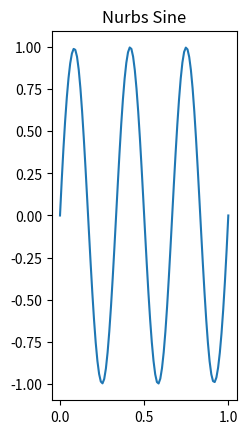
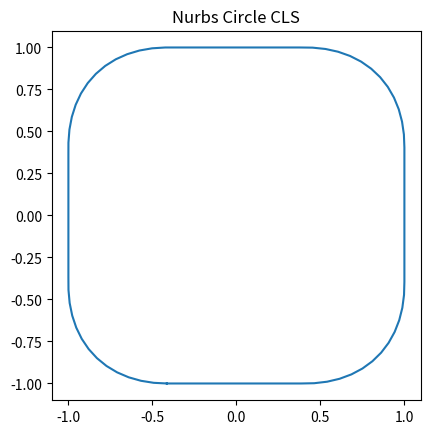

Reproduce these figures in Python, in order.
#!/usr/bin/env python3
# -*- coding: utf-8 -*-
"""
Created on Mon Nov 20 07:37:07 2023

Blender Python Geometry module

Created on Wed Jun 29 17:03:43 2022

@author: alain.bernard
@email: alain@ligloo.net

-----

The maths for spline curve.

Implement the maths necessary to compute thje curve splines using scipy module.
"""

import numpy as np
from scipy.interpolate import BSpline, make_interp_spline, CubicSpline, splder

PI  = np.pi
TAU = 2*np.pi

def derivative(f, t, dt):
    return (f(t + dt) - f(t - dt))/(2*dt)

# =============================================================================================================================
# Nurbs function

class NurbsFunction:
    
    def __init__(self, bspline, den_bspline=None, w=None):
        self.bspline     = bspline
        self.den_bspline = den_bspline
        self.w           = w
        
    @classmethod
    def FromKnots(cls, knots, value, w, order):
        
        if w is None:
            bspline    = BSpline(knots, value, order - 1, extrapolate=False)
            den_spline = None
        else:
            wvalue = value*w[:, None] if len(np.shape(value)) == 2 else value*w
            
            bspline     = BSpline(knots, wvalue, order - 1, extrapolate=False)
            den_bspline = BSpline(knots, w,      order - 1, extrapolate=False)
            
        return NurbsFunction(bspline, den_bspline=den_bspline, w=w)
    
    def __call__(self, t):
        
        if self.den_bspline is None:
            return self.bspline(t)
        else:
            return self.bspline(t)/self.den_bspline(t)[:, None]


# =============================================================================================================================
# Root class for spline maths

class Spline:
    
    def __init__(self, points_count, cyclic=False, resolution=12, order=4, endpoint=False, bezier=False):
        """ Root class for math functions linked to spline types.
        
        Arguments
        ---------
            - points (array of vectors) : the points of the spline
            - cyclic (bool=False) : spline is cyclic
            - resolution (int=12) : Nubs and Bezier resolution
        """
        
        self.points_count = points_count
        self.cyclic       = cyclic
        self.resolution   = resolution
        
        # ----- Nurbs specific
        
        self.order    = order
        self.endpoint = endpoint
        self.bezier   = bezier
        
    # ====================================================================================================
    # Parameter
    
    @property
    def length(self):
        pts = self.sample_points
        return np.sum(np.linalg.norm(pts[1:] - pts[:-1], axis=-1))
    
    def length_func(self):
        pts = self.sample_points
        l = np.append([0], np.cumsum(np.linalg.norm(pts[1:] - pts[:-1], axis=-1)))
        return CubicSpline(np.linspace(0, 1, len(l)), l)
    
    # ====================================================================================================
    # Sample a value along the curve
    
    def sample_value(self, value):
        
        count = len(value)
        if count != self.points_count:
            raise RuntimeError(f"Spline sample_value needs one value per point. Expected: {self.points_count}, len('value'): {len(value)}")
        
        if self.cyclic:
            count += 1
            value = np.resize(value, (count,) + np.shape(value)[1:])
            
        return make_interp_spline(np.linspace(0, 1, count), value, k = min(count-1, 3))
    
        
# =============================================================================================================================
# Poly lines

class Poly(Spline):
    
    def __init__(self, points, cyclic=False):
        
        super().__init__(len(points), cyclic=cyclic)
        
        
        # ----- Add the first point at the end if cyclic
        
        count = len(points)
        
        if self.cyclic:
            count += 1
            points = np.resize(points, (count, 3))
            
        elif not isinstance(points, np.ndarray):
            points = np.array(points)
            
        assert(points.shape == (count, 3))
        
        # ----- BSpline parameters
        
        knots = np.arange(-1, count+1)/count
        self.bspline = BSpline(knots, points, 1, extrapolate=True)
        
        
        # ----------------------------------------------------------------------------------------------------
        # Derivative to managed angular points
        
        segms = points[1:] - points[:-1]
            
        nrms = np.linalg.norm(segms, axis=-1)
        nrms[nrms < .0001] = 1
        segms /= nrms[:, None]
        
        ders = np.empty_like(points)
        ders[0]    = segms[0]
        ders[-1]   = segms[-1]
        ders[1:-1] = (segms[:-1] + segms[1:])/2

        nrms = np.linalg.norm(ders, axis=-1)
        nrms[nrms < .0001] = 1
        ders /= nrms[:, None]
        
        self.tangent_func = make_interp_spline(np.linspace(0, 1, count), ders, k = min(count-1, 3))
        
        
    # ----------------------------------------------------------------------------------------------------
    # Constructors
        
    @classmethod
    def FromFunction(cls, f, t0=0, t1=1, count=6, cyclic=False):
        return cls(f(np.linspace(t0, t1, count, endpoint=not cyclic)), cyclic=cyclic)
    
    # ====================================================================================================
    # Call
    
    def __call__(self, t):
        if self.cyclic:
            t = t % 1
        else:
            t = np.clip(t, 0, 1)
            
        return self.bspline(t)
    
    @property
    def tangent(self):
        
        return self.tangent_func
        
        
        return self.bspline.derivative(1)
    
    # ----------------------------------------------------------------------------------------------------
    # Points used in the representation
    
    @property
    def sample_points(self):
        return self.bspline.c
    
# =============================================================================================================================
# Bezier

class Bezier(Spline):
    
    def __init__(self, points, lefts=None, rights=None, cyclic=False, resolution=12):
        
        super().__init__(len(points), cyclic=cyclic, resolution=resolution)
        
        
        self.bspline = self.build_bspline(points, lefts=lefts, rights=rights)
        
        return
    
    
        # OLD OLD OLD OLD OLD OLD OLD OLD OLD OLD OLD OLD OLD OLD OLD OLD OLD OLD OLD OLD OLD OLD 
        
        # ----- Add the first point at the end if cyclic
        
        count = len(points)
        
        if self.cyclic:
            count += 1
            
            points = np.resize(points, (count, 3))
            
            if lefts is not None:
                lefts = np.resize(lefts, (count, 3))
            
            if rights is not None:
                rights = np.resize(rights, (count, 3))
            
        elif not isinstance(points, np.ndarray):
            
            points = np.array(points)
            
        assert(points.shape == (count, 3))
        
        # ----- Compute the control points if not provided
        
        if lefts is None or rights is None:
            
            der = np.empty((count, 3), float)
            der[1:-1] = points[2:]  - points[:-2]
            der[ 0]   = (points[ 1] - points[0])/2
            der[-1]   = (points[-1] - points[-2])/2
            
            nrm       = np.linalg.norm(der, axis=-1)
            nrm[abs(nrm) < 0.001] = 1.
            der /= norm[:, None]
            
            dists = np.linalg.norm(points[1:] - points[:-1], axis=-1)[:, None]
            
            # Left handles
            
            if lefts is None:
                lefts = np.empty_like(points)
                lefts[1:] -= der[1:]*dists/3
                lefts[0]  -= der[0]*dists[0]/3
    
            # Right handles
            
            if rights is None:
                rights = np.empty_like(points)
                rights[:-1] += der[:-1]*dists/3
                rights[-1]  += der[-1]*dists[-1]/3
        
        # ----- BSpline parameters
        
        # Knots : 0 0 0 0  1 1 1 2 2 2 ... n-1 n-1 n-1 n n n n
        
        kernel = np.empty((count, 3), int)
        kernel[:] = np.arange(count)[:, None]
        knots = np.zeros(2 + count*3, int)
        knots[1:-1] = kernel.flatten()
        knots[-1] = count - 1
        knots = knots/(count-1)
        
        # Control points
        
        C = np.empty(((count-1), 3, 3), float)
        C[:, 0] = points[:-1]
        C[:, 1] = rights[:-1]
        C[:, 2] = lefts[1:]
        
        C = np.append(np.reshape(C, (np.size(C)//3, 3)), [points[-1]], axis=0)
        
        # B-Spline
        
        self.bspline = BSpline(knots, C, 3, extrapolate=False)
        
    # ====================================================================================================
    # Build the BSpline
    
    def build_bspline(self, value, lefts=None, rights=None):
        
        # ----- Add the first point at the end if cyclic
        
        count = len(value)
        
        if self.cyclic:
            count += 1
            
            value = np.resize(value, (count,) + np.shape(value)[1:])
            
            if lefts is not None:
                lefts = np.resize(lefts, np.shape(value))
            
            if rights is not None:
                rights = np.resize(rights, np.shape(value))
            
        elif not isinstance(value, np.ndarray) or not value.dtype in [np.float64, float]:
            
            value = np.array(value).astype(float)
            
        assert(len(value) == count)
        
        is_vec = len(np.shape(value)) == 2
        if is_vec:
            vdim = np.shape(value)[-1]
        else:
            vdim = 1
        
        # ----- Compute the control points if not provided
        
        if lefts is None or rights is None:
            
            der = np.empty(np.shape(value), float)
            der[1:-1] = value[2:]  - value[:-2]
            der[ 0]   = (value[ 1] - value[0])/2
            der[-1]   = (value[-1] - value[-2])/2
            
            if is_vec:
                nrm       = np.linalg.norm(der, axis=-1)
                nrm[abs(nrm) < 0.001] = 1.
                der /= nrm[:, None]
            else:
                nrm       = np.abs(der)
                nrm[nrm < 0.001] = 1.
                der /= nrm
                
            if is_vec:
                dists = np.linalg.norm(value[1:] - value[:-1], axis=-1)[:, None]
            else:
                dists = np.abs(value[1:] - value[:-1])
                
            
            # Left handles
            
            if lefts is None:
                lefts = np.empty_like(value)
                lefts[1:] -= der[1:]*dists/3
                lefts[0]  -= der[0]*dists[0]/3
    
            # Right handles
            
            if rights is None:
                rights = np.empty_like(value)
                rights[:-1] += der[:-1]*dists/3
                rights[-1]  += der[-1]*dists[-1]/3
        
        # ----- BSpline parameters
        
        # Knots : 0 0 0 0  1 1 1 2 2 2 ... n-1 n-1 n-1 n n n n
        
        kernel = np.empty((count, 3), int)
        kernel[:] = np.arange(count)[:, None]
        knots = np.zeros(2 + count*3, int)
        knots[1:-1] = kernel.flatten()
        knots[-1] = count - 1
        knots = knots/(count-1)
        
        # Control points
        
        C = np.empty((count-1, 3) + np.shape(value)[1:], float)
        C[:, 0] = value[:-1]
        C[:, 1] = rights[:-1]
        C[:, 2] = lefts[1:]
        
        if is_vec:
            C = np.reshape(C, (np.size(C)//3, 3))
        else:
            C = C.flatten()
            
        
        C = np.append(C, [value[-1]], axis=0)
        
        # B-Spline
        
        return BSpline(knots, C, 3, extrapolate=False)        
        
        
    # ====================================================================================================
    # Constructors
        
    @classmethod
    def FromFunction(cls, f, t0=0, t1=1, count=6, cyclic=False, resolution=12):
        
        if cyclic:
            count += 1
        
        dt = (t1 - t0)/(count*resolution + 1)
        t = np.linspace(t0, t1, count)
        
        # ----- Points
        
        points = f(t)
        
        # ----- Derivatives / 3
        
        ders = derivative(f, t, dt) / (3*(count-1))
        
        # ----- Result
        
        if cyclic:
            return cls(points[:-1], lefts=points[:-1] - ders[:-1], rights=points[:-1] + ders[:-1], cyclic=True, resolution=resolution)
        else:
            return cls(points, lefts=points - ders, rights=points + ders, cyclic=False, resolution=resolution)
        
    # ====================================================================================================
    # Call

    def __call__(self, t):
        if self.cyclic:
            t = t % 1
        else:
            t = np.clip(t, 0, 1)
            
        return self.bspline(t)
    
    @property
    def tangent(self):
        return self.bspline.derivative(1)
    
    # ----------------------------------------------------------------------------------------------------
    # Points used in the representation
    
    @property
    def sample_points(self):
        npoints = len(self.bspline.c)
        count = npoints*self.resolution if self.cyclic else (npoints - 1)*self.resolution + 1
        return self(np.linspace(0, 1, count))
    
    # ----------------------------------------------------------------------------------------------------
    # Sample values along the curve
    
    def sample_value_NO(self, value):
        return self.build_bspline(value)

        
        
# =============================================================================================================================
# Nurbs
#
# Knot vector : a list of m+1 values (0 to m) Ki where:
# - values are increasing
# - the same value can't be repeated more thant k times where k is the order of the Nurbs
#
# Control points : a list of n+1 vectors / values (0 to n) Di
#
# m = n + k
#
# Knot vectors can be classified as:
# - periodic / uniform : interval between to successive values in the knots is constant
#   ex : n=3, k=3 : knot = [0, 1, 2, 3, 4, 5, 6]
# - non periodic : k repeated values at the begining and at the end
#   ex : n=3, k=3 : knot = [0, 0, 0, 1, 2, 2, 2]
# - non uniform -> NURBS
#
# Bezier representation : simple case when
# - number of control points = order
# - a non periodic knot is considered

class Nurbs(Spline):
    
    def __init__(self, points, w=1, cyclic=False, resolution=12, order=4, endpoint=False, bezier=False):

        super().__init__(0 if points is None else len(points), cyclic=cyclic, resolution=resolution, order=order, endpoint=endpoint, bezier=bezier)
        
        self.nurbs_func = self.build_nurbs_func(points, w=w)
        return
        
        if False:
            self.den_bspline = None
        
        if points is None:
            return
        
        # ----- Points and weights
        
        if isinstance(points, np.ndarray):
            self.points = points
        else:
            self.points = np.array(points)
            
        self.w    = np.empty(len(points), float)
        self.w[:] = w
        
        # ----- B-Spline parameters

        n = len(points)
        k = self.order
        
        pts = self.points
        w   = self.w

        if self.cyclic:
            
            nadd = self.order
            npts = len(points) + 2*nadd
            
            pts = np.zeros((npts, 3), float)
            w   = np.zeros(npts, float)
            
            pts[:nadd]      = self.points[-nadd:]
            pts[nadd:-nadd] = self.points
            pts[-nadd:]     = self.points[:nadd]
            
            w[:nadd]        = self.w[-nadd:]
            w[nadd:-nadd]   = self.w
            w[-nadd:]       = self.w[:nadd]

            knots = np.arange(-nadd, len(self.points) + nadd)/len(self.points)
            
            if self.endpoint:
                pass
            
            if self.bezier:
                pass
        
        elif self.endpoint:
            
            knots = np.zeros(n + k)
            knots[-self.order:] = 1
            r = n - k + 1
            knots[k-1:k+r] = np.linspace(0, 1, r+1)
            
        else:
            knots = np.linspace(0, 1, n + k)
            
        # ----- b splines
        
        if True:
            self.nurbs_func = NurbsFunction.FromKnots(knots, pts, w, self.order)
        else:
            self.nurbs_func = NurbsFunction(
                bspline = BSpline(knots, pts*w[:, None], self.order - 1, extrapolate=False),
                den_bspline = BSpline(knots, w, self.order - 1, extrapolate=False),
                )
        
        if False:
            self.bspline = BSpline(knots, pts*w[:, None], self.order - 1, extrapolate=False)
            self.den_bspline = BSpline(knots, w, self.order - 1, extrapolate=False)
            
    # ====================================================================================================
    # Build the Nurbs function
    
    def build_nurbs_func(self, value, w):
        
        if value is None:
            return None

        # ----- Points and weights
        
        if not isinstance(value, np.ndarray) or value.dtype not in [np.float64, float]:
            value = np.array(value).astype(float)
            
        if w is None:
            w = 1.
            
        w = np.resize(w, len(value)).astype(float)
        
        is_vec = len(np.shape(value)) == 2
        
        # ----- B-Spline parameters

        n = len(value)
        k = self.order
        
        pts = value
        ws  = w

        if self.cyclic:
            
            nadd = self.order
            npts = len(value) + 2*nadd
            
            pts = np.zeros((npts,) + np.shape(value)[1:], float)
            pts[:nadd]      = value[-nadd:]
            pts[nadd:-nadd] = value
            pts[-nadd:]     = value[:nadd]
            
            ws  = np.zeros(npts, float)
            ws[:nadd]        = w[-nadd:]
            ws[nadd:-nadd]   = w
            ws[-nadd:]       = w[:nadd]

            knots = np.arange(-nadd, len(value) + nadd)/len(value)
            
            if self.endpoint:
                pass
            
            if self.bezier:
                pass
        
        elif self.endpoint:
            
            knots = np.zeros(n + k)
            knots[-self.order:] = 1
            r = n - k + 1
            knots[k-1:k+r] = np.linspace(0, 1, r+1)
            
        else:
            knots = np.linspace(0, 1, n + k)
            
        # ----- b splines
        
        return NurbsFunction.FromKnots(knots, pts, ws, self.order)

        
    # ====================================================================================================
    # Constructor
    
    @classmethod
    def Circle(cls, radius=1):
        pts = [(1, -1, 0), (1, 0, 0), (1, 1, 0), (0, 1, 0), (-1, 1, 0), (-1, 0, 0), (-1, -1, 0), (0, -1, 0)]
        w   = [1/np.sqrt(2), 1] * 4

        #pts = [(0, -1, 0), (1, -1, 0), (1, 0, 0), (1, 1, 0), (0, 1, 0), (-1, 1, 0), (-1, 0, 0), (-1, -1, 0)]
        #w   = [1, 1/np.sqrt(2)] * 4
        return cls(pts, w, order=3, cyclic=True, endpoint=True, bezier=True)
    
    @classmethod
    def FromFunction(cls, f, t0=0, t1=1, order=3, count=6, cyclic=False, resolution=12):
        
        nurbs = cls(None, cyclic=cyclic, resolution=resolution, order=order, endpoint=True, bezier=False)
        
        x = np.linspace(t0, t1, count, endpoint=not cyclic)
        p = f(x)
        
        if True:
            nurbs.nurbs_func = NurbsFunction(
                bspline     = make_interp_spline(x/np.max(x), p),
                den_bspline = None,
                )
            nurbs.points_count = count
            
        else:
            nurbs.bspline = make_interp_spline(x/np.max(x), p)
        
        return nurbs
    
    # ====================================================================================================
    # Point from parameter
    
    def __call__(self, t):
        
        if self.cyclic:
            t = t % 1
        else:
            t = np.clip(t, 0, 1)
            
        if self.nurbs_func is None:
            return None
            
        return self.nurbs_func(t)
            
        if self.den_bspline is None:
            return self.bspline(t)
        else:
            return self.bspline(t)/self.den_bspline(t)[:, None]
    
    def tangent_NEW(self, t):
        # (u/v)' = (u'v - uv')/v2

        if self.cyclic:
            t = t % 1
        else:
            t = np.clip(t, 0, 1)
        
        u  = self.bspline(t)
        u_ = self.bspline.derivative(t)
        v  = self.den_bspline(t)
        v_ = self.den_bspline.derivative(t)
        
        return (u_*v[:, None] - v*v_[:, None])/((v**2)[:, None])
    
    # ----------------------------------------------------------------------------------------------------
    # Sample values along the curve
    
    def sample_value_NO(self, value):
        return self.build_nurbs_func(value, self.nurbs_func.w)

    
        

# =============================================================================================================================
# List of splines

class BSplines(list):
    def __init__(self):
        super().__init__()
        
        self._length  = None
        self._tangent = None
        
    def __call__(self, t):
        res = np.zeros( (len(self),) + np.shape(t) + (3,), float)
        for i, spline in enumerate(self):
            res[i] = spline(t)
        return res

    @property
    def length(self):
        if self._length is None:
            self._length = np.array([spline.length for spline in self])
        return self._length
    
    def tangent(self, t):
        if self._tangent is None:
            self._tangent = [spline.tangent for spline in self]
            
        res = np.zeros( (len(self),) + np.shape(t) + (3,), float)
        for i, tg in enumerate(self._tangent):
            res[i] = tg(t)
        return res
    
    
# =============================================================================================================================
# Test

if __name__ == '__main__':
    
    import matplotlib.pyplot as plt
    
    np.set_printoptions(formatter={'float': lambda x: f"{x:.3f}"})
    
    # ----------------------------------------------------------------------------------------------------
    # Plot a spline   
    
    def plot(spline, title, tangents=None, t0=0, t1=1):
        
        fig, ax = plt.subplots()
        plt.title(f"{title}") #" - {spline.points_count}")
        

        P = spline(np.linspace(t0, t1, 100))
        ax.plot(P[:, 0], P[:, 1])
        ax.set_aspect('equal')
        
        if tangents is None and isinstance(spline, Poly):
            ax.plot(spline.points[:, 0], spline.points[:, 1], 'xk')
            pass
            
        if tangents is not None:
            ntg = tangents
            for i, t in enumerate(np.linspace(0, 1, ntg)):
                P = spline(t)
                T = spline.tangent(t)
                v = T - P
                v = v/np.linalg.norm(v)
                T = P + v
                ax.plot([P[0], T[0]], [P[1], T[1]], '-b')
        
        plt.show()
        
    # ----------------------------------------------------------------------------------------------------
    # Tests

    def circle(t):
        if np.shape(t) == ():
            return f([t])[0]
        
        return np.stack((np.cos(t*TAU), np.sin(t*TAU), np.zeros_like(t)), axis=-1)
    
    def sine(t):
        return np.stack((t, np.sin(3*TAU*t), np.zeros_like(t)), axis=-1)
    
    if False:
        ply = Poly.FromFunction(sine, count=20, cyclic=False)
        plot(ply, "Poly Sine", tangents=6)
        
        ply = Poly.FromFunction(circle, count=20, cyclic=True)
        plot(ply, "Poly Circle", tangents=6)
        
    if False:
        bez = Bezier.FromFunction(sine, count=20, cyclic=False, resolution=12)
        plot(bez, "Bezier Sine")

        b = bez.sample_value(np.arange(20*3).reshape(20, 3))
        print(b(np.linspace(0, 1, 100)))
        
        bez = Bezier.FromFunction(circle, count=4, cyclic=True, resolution=12)
        plot(bez, "Bezier Circle")
        
    if True:
        nb = Nurbs.FromFunction(sine, count=20, cyclic=False)
        plot(nb, "Nurbs Sine", tangents=None)

        nb = Nurbs.Circle()
        plot(nb, "Nurbs Circle CLS")
        
        nb = Nurbs.FromFunction(circle, count=20, cyclic=True)
        #plot(nb, "Nurbs Circle FUNC")
        

    
    
    
        
        
        
    



        
        
        
        
    
    
    


